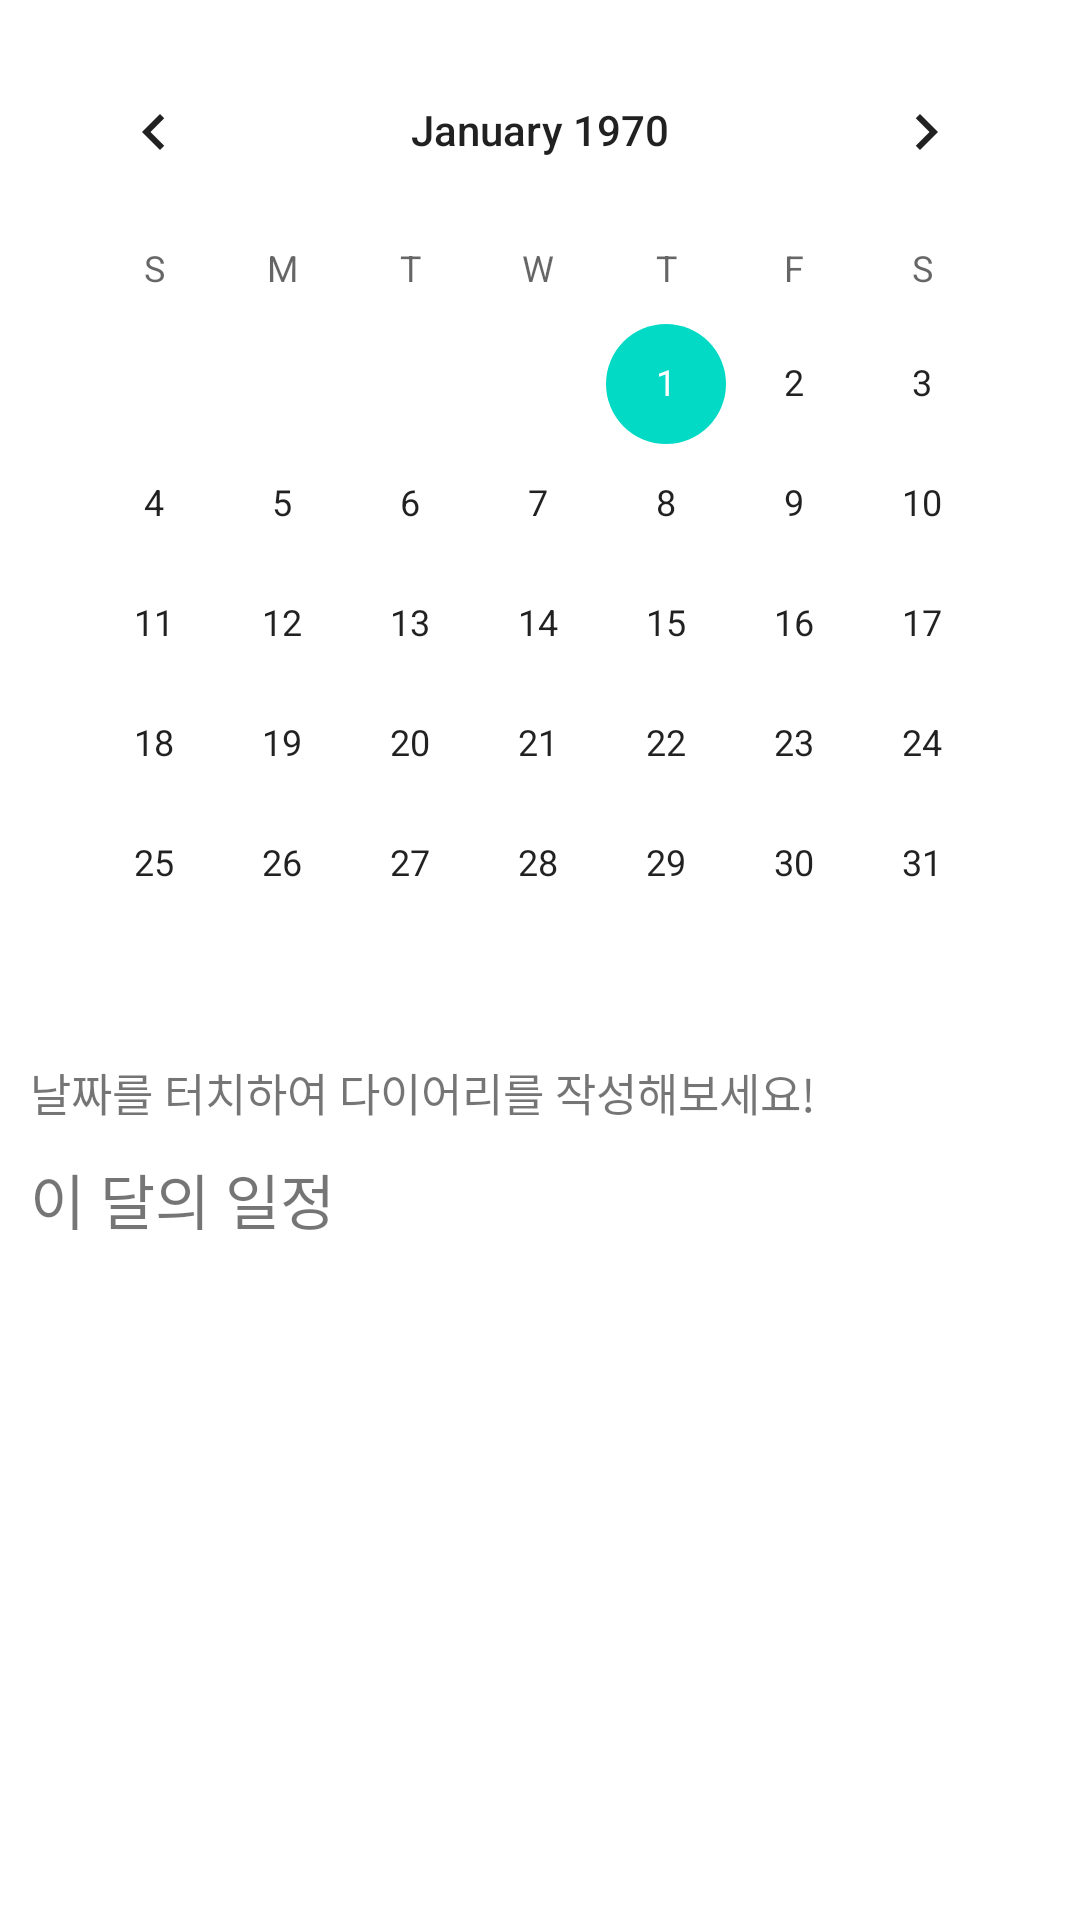

Here is an Android app screen rendered from its layout file. Give the layout XML and the strings, colors and styles it references.
<!-- AndroidManifest.xml: application theme Theme.CalendarDiary -->
<!-- res/layout/activity_main.xml -->
<?xml version="1.0" encoding="utf-8"?>
<LinearLayout xmlns:android="http://schemas.android.com/apk/res/android"
    xmlns:app="http://schemas.android.com/apk/res-auto"
    xmlns:tools="http://schemas.android.com/tools"
    android:layout_width="match_parent"
    android:layout_height="match_parent"
    android:orientation="vertical"
    android:padding="10dp"
    tools:context=".MainActivity">


    <CalendarView
        android:id="@+id/calView1"
        android:layout_width="match_parent"
        android:layout_height="wrap_content"/>
    <TextView
        android:layout_width="match_parent"
        android:layout_height="wrap_content"
        android:layout_marginTop="5dp"
        android:textSize="15sp"
        android:text="날짜를 터치하여 다이어리를 작성해보세요!"/>

    <TextView
        android:layout_width="match_parent"
        android:layout_height="wrap_content"
        android:layout_marginTop="10dp"
        android:layout_marginBottom="10dp"
        android:textSize="20sp"
        android:text="이 달의 일정"/>

    <androidx.recyclerview.widget.RecyclerView
        android:id="@+id/rView"
        android:layout_width="match_parent"
        android:layout_height="wrap_content"/>



</LinearLayout>
<!-- resources referenced by this layout -->
<resources>
  <style name="Theme.CalendarDiary" parent="Theme.MaterialComponents.DayNight.DarkActionBar">
          
          <item name="colorPrimary">@color/purple_500</item>
          <item name="colorPrimaryVariant">@color/purple_700</item>
          <item name="colorOnPrimary">@color/white</item>
          
          <item name="colorSecondary">@color/teal_200</item>
          <item name="colorSecondaryVariant">@color/teal_700</item>
          <item name="colorOnSecondary">@color/black</item>
          
          <item name="android:statusBarColor" tools:targetApi="l">?attr/colorPrimaryVariant</item>
          
      </style>
  <!-- not gathered from this repository: default colours our renderer supplied (Android Studio template values) -->
  <color name="purple_500">#FF6200EE</color>
  <color name="purple_700">#FF3700B3</color>
  <color name="teal_200">#FF03DAC5</color>
  <color name="teal_700">#FF018786</color>
  <color name="black">#FF000000</color>
  <color name="white">#FFFFFFFF</color>
</resources>
